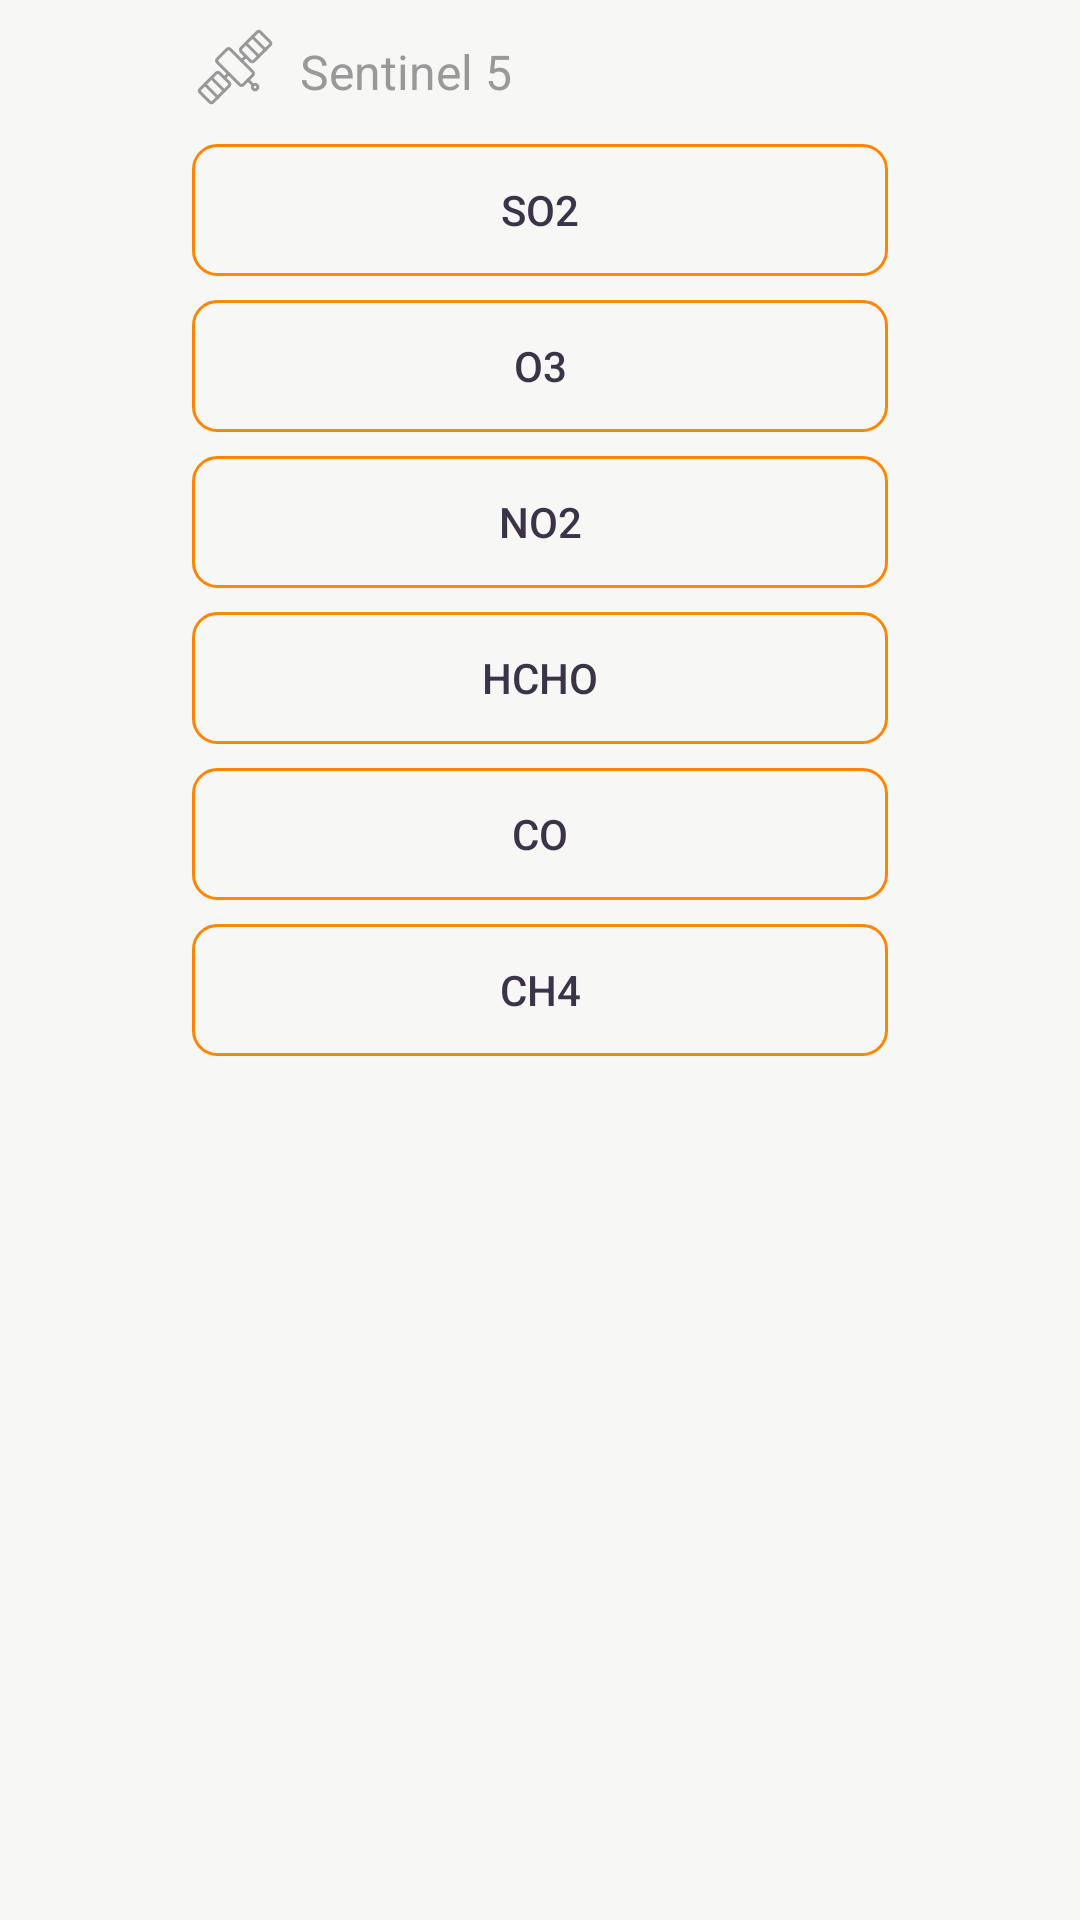

The Android layout XML behind this screen, and the referenced resources:
<!-- AndroidManifest.xml: application theme Theme.SEN4All -->
<!-- res/layout/activity_include_atmosphere.xml -->
<?xml version="1.0" encoding="utf-8"?>
<ScrollView xmlns:android="http://schemas.android.com/apk/res/android"
    xmlns:app="http://schemas.android.com/apk/res-auto"
    android:layout_width="match_parent"
    android:layout_height="match_parent"
    android:scrollbarAlwaysDrawVerticalTrack="false"
    android:background="@color/primary">

    <LinearLayout
        android:tag="layerSelector"
        android:layout_width="match_parent"
        android:layout_height="wrap_content"
        android:orientation="vertical"
        android:paddingHorizontal="64dp">

        <TextView
            android:layout_width="match_parent"
            android:layout_height="wrap_content"
            style="@style/satLabel"
            android:text="@string/sentinel_5"
            android:gravity="center_vertical"
            android:drawablePadding="4dp"
            app:drawableStartCompat="@drawable/icons_sat"
            android:layout_marginBottom="8dp"/>

        <Button
            android:id="@+id/activate_layer_so2"
            style="@style/layerButton"
            android:tag="sentinel5/SO2"
            android:text="SO2"/>
        <Button
            android:id="@+id/activate_layer_o3"
            style="@style/layerButton"
            android:tag="sentinel5/O3"
            android:text="O3"/>
        <Button
            android:id="@+id/activate_layer_no2"
            style="@style/layerButton"
            android:tag="sentinel5/NO2"
            android:text="NO2"/>
        <Button
            android:id="@+id/activate_layer_hcho"
            style="@style/layerButton"
            android:tag="sentinel5/HCHO"
            android:text="HCHO"/>
        <Button
            style="@style/layerButton"
            android:id="@+id/activate_layer_co"
            android:tag="sentinel5/CO"
            android:text="CO"/>
        <Button
            style="@style/layerButton"
            android:id="@+id/activate_layer_ch4"
            android:tag="sentinel5/CH4"
            android:text="CH4"/>
    </LinearLayout>

</ScrollView>
<!-- resources referenced by this layout -->
<resources>
  <color name="primary">#F7F7F6</color>
  <!-- drawable icons_sat: vector/xml drawable (drawable, 3993 chars, omitted) -->
  <string name="sentinel_5">Sentinel 5</string>
  <style name="layerButton">
          <item name="android:background">@drawable/buttons_layer</item>
          <item name="android:layout_marginBottom">8dp</item>
          <item name="backgroundTint">@color/accent</item>
          <item name="android:layout_width">match_parent</item>
          <item name="android:layout_height">44dp</item>
          <item name="android:textColor">@color/dark</item>
      </style>
  <style name="satLabel">
          <item name="android:textColor">@color/primaryDark</item>
          <item name="android:textSize">16sp</item>
          <item name="android:layout_marginTop">8dp</item>
      </style>
  <style name="Theme.SEN4All" parent="Base.Theme.SEN4All" />
  <!-- drawable buttons_layer (drawable) -->
  <?xml version="1.0" encoding="utf-8"?>
  <selector xmlns:android="http://schemas.android.com/apk/res/android">
      <item android:drawable="@drawable/buttons_layer_sel" android:state_selected="true" />
      <item android:drawable="@drawable/buttons_layer_sel" android:state_pressed="true" />
      <item android:drawable="@drawable/buttons_layer_unsel" />
  </selector>
  <color name="accent">#FF8600</color>
  <color name="dark">#3B3347</color>
  <color name="primaryDark">#999999</color>
  <style name="Base.Theme.SEN4All" parent="Theme.Material3.DayNight.NoActionBar">
          
          
      </style>
  <!-- drawable buttons_layer_sel (drawable) -->
  <?xml version="1.0" encoding="utf-8"?>
  <shape xmlns:android="http://schemas.android.com/apk/res/android" android:shape="rectangle">
      <stroke android:color="@color/accent" android:width="1dp"/>
      <corners android:radius="8dp"/>
      <solid android:color="@color/accent"/>
  </shape>
  <!-- drawable buttons_layer_unsel (drawable) -->
  <?xml version="1.0" encoding="utf-8"?>
  <shape xmlns:android="http://schemas.android.com/apk/res/android" android:shape="rectangle">
      <stroke android:color="@color/accent" android:width="1dp"/>
      <corners android:radius="8dp"/>
      <solid android:color="@android:color/transparent"/>
  </shape>
</resources>
